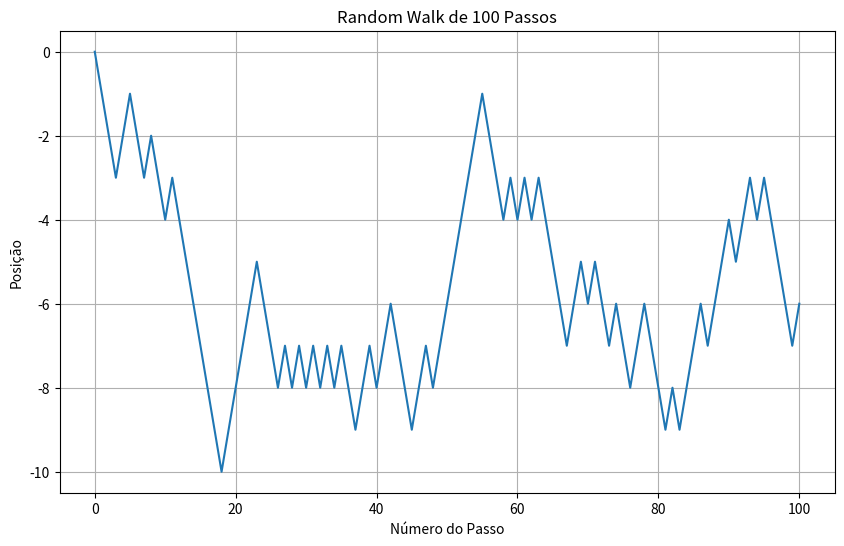

Source code (Python):
import random

def random_walk_inteiro(numero_de_passos):
    """
    Gera uma caminhada aleatória (random walk) unidimensional com passos inteiros.

    Args:
        numero_de_passos (int): O número total de passos a serem dados na caminhada.

    Returns:
        list: Uma lista de inteiros representando a posição a cada passo.
    """
    posicao = 0
    caminhada = [posicao]  # A lista 'caminhada' começa com a posição inicial

    for _ in range(numero_de_passos):
        # Escolhe aleatoriamente -1 ou 1
        passo = random.choice([-1, 1])
        
        # Atualiza a posição somando o passo
        posicao += passo
        
        # Adiciona a nova posição à lista da caminhada
        caminhada.append(posicao)
        
    return caminhada

# --- Exemplo de Uso ---
if __name__ == "__main__":
    # Define o número de passos para a simulação
    passos = 100
    
    # Gera a caminhada aleatória
    trajetoria = random_walk_inteiro(passos)
    
    print(f"Simulando uma caminhada aleatória de {passos} passos.")
    print("Trajetória:")
    print(trajetoria)

    # Para visualizar melhor, você pode instalar a biblioteca matplotlib:
    # pip install matplotlib
    try:
        import matplotlib.pyplot as plt
        
        plt.figure(figsize=(10, 6))
        plt.plot(trajetoria)
        plt.title(f'Random Walk de {passos} Passos')
        plt.xlabel('Número do Passo')
        plt.ylabel('Posição')
        plt.grid(True)
        plt.show()

    except ImportError:
        print("\nPara visualizar o gráfico da caminhada, instale a biblioteca matplotlib:")
        print("pip install matplotlib")